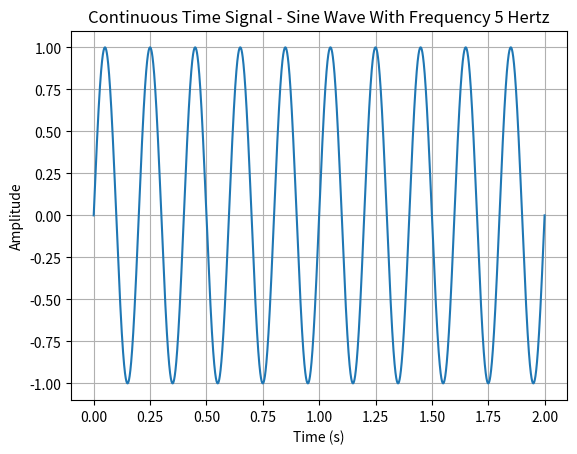
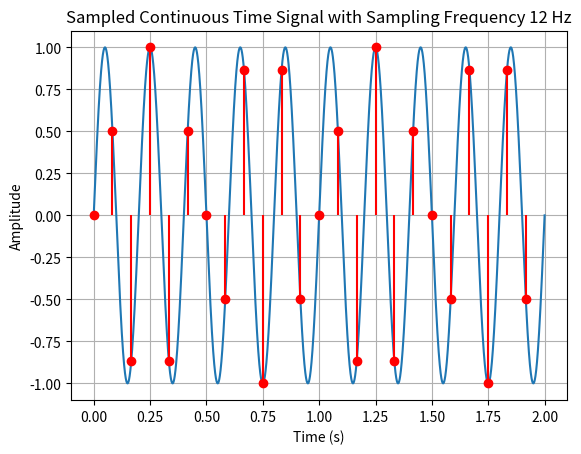
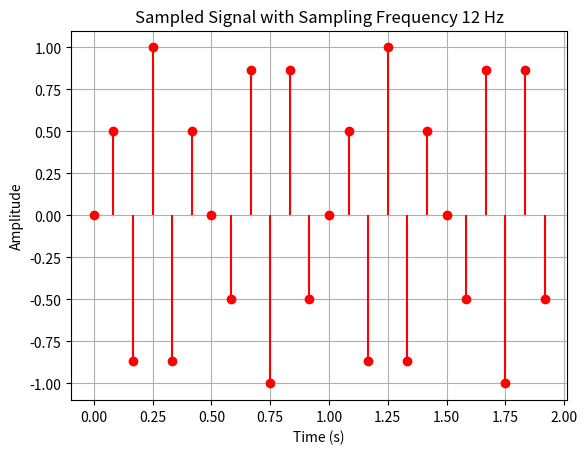
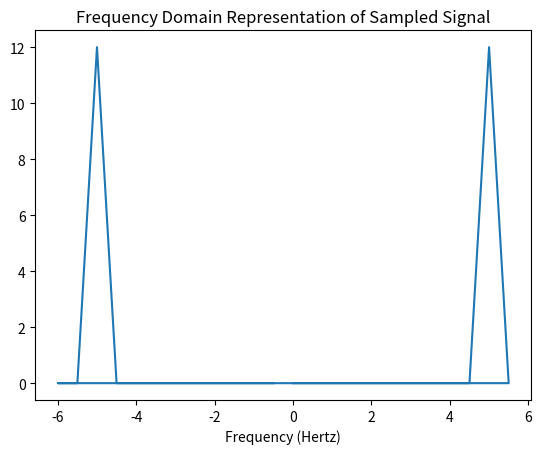

Generate these figures, in order, with matplotlib:
import numpy as np
import matplotlib.pyplot as plt
from scipy.fft import fft, fftfreq

#defining all parameters:
frequency = 5
sampling_frequency = 12

#1: CREATING THE CONTINUOUS TIME SIGNAL
#time vector from 0 to 2
def generate_signal(t_end, frequency, plot = False):
    """
    Generates a sine wave from t = 0 to t=t_end with frequency defined by the frequency parameter.
    If plot = True, plots the generated sine wave.
    Returns the time array t and the x(t) sinusoid.
    """
    t = np.linspace(0, t_end, 10000)
    x = np.sin(2 * np.pi * frequency * t)
    if plot == True:
        plt.plot(t, x)
        plt.title(f"Continuous Time Signal - Sine Wave With Frequency {frequency} Hertz")
        plt.xlabel("Time (s)")
        plt.ylabel("Amplitude")
        plt.grid(True)
        plt.show()
    return t, x

t_continuous, x_continuous = generate_signal(2, frequency, plot = True)
print(f"len(x_continuous) = {len(x_continuous)}")

#2: SAMPLING
#we know that to avoid aliasing, we should have fs > 2 * B
nyquist_shannon_threshold = 2 * frequency 
print(f"fs >= nyquist_shannon_threshold: {sampling_frequency >= nyquist_shannon_threshold}")

def sample_signal(x, t, fs, plot_one = False, plot_two = False):
    """
    Samples the continuous time signal x at a rate fs.
    t: the time interval of the sampled signal x
    Returns the time and amplitude arrays of the sampled signal
    If plot_one == True, plots the continuous signal along with the sampled points.
    If plot_two == True, plots the sampled points only.
    """
    Ts = 1/fs #defining the sampling period
    t_sampled = np.arange(t[0], t[-1], Ts) #the sampled time points
    x_sampled = np.interp(t_sampled, t, x) #using np.interp to sample

    if plot_one == True:
        plt.plot(t, x, label = "Continuous")
        #plt.scatter(t_sampled, x_sampled, label = "Sampled", color = "red")
        plt.stem(t_sampled, x_sampled, linefmt='r', markerfmt='ro', basefmt='None')
        plt.title(f"Sampled Continuous Time Signal with Sampling Frequency {fs} Hz")
        plt.xlabel("Time (s)")
        plt.ylabel("Amplitude")
        plt.grid(True)
        #plt.legend()
        plt.show()
    if plot_two == True:
        plt.stem(t_sampled, x_sampled, linefmt='r', markerfmt='ro', basefmt='None')
        plt.title(f"Sampled Signal with Sampling Frequency {fs} Hz")
        plt.xlabel("Time (s)")
        plt.ylabel("Amplitude")
        plt.grid(True)
        plt.show()
    return t_sampled, x_sampled

t_sampled, x_sampled = sample_signal(x_continuous, t_continuous, sampling_frequency, plot_one = True, plot_two = True)

#3: FOURIER TRANSFORM
#Applying the Fourier Transform to visualize the continuous and the sampled signal
#we need to compute the FFT of the signals

#TODO: not sure if this function is going to be useful
def continuous_fourier_transform():
    pass

#TODO: here there are some bugs with the plot (e.g. at freq = 5, sampling freq = 11)
def sampled_fourier_transform(x_sampled, sampling_freq, plot = False):
    """
    Returns the Fast Fourier Transform array (xf) and the corresponding __ values.
    If plot == True, plots the frequency domain plot.
    """
    n = len(x_sampled)
    print(n)
    yf = fft(x_sampled)
    print(yf)
    xf = fftfreq(n, 1 / sampling_freq)
    if plot == True:
        plt.plot(xf, np.abs(yf)) #we need to do np.abs on yf because its values are complex
        plt.title("Frequency Domain Representation of Sampled Signal")
        plt.xlabel("Frequency (Hertz)")
        plt.show()
    return yf, xf
#the representation of our signal in the frequency domain is
#1/Ts * the sum from n = -inf to inf of  X(f - n/Ts) 
#and this is why the representation of the sampled signal in the frequency domain is the fourier transform of the original function but duplicated and shifted over

yf, xf = sampled_fourier_transform(x_sampled, sampling_frequency, plot = True)


#RECONSTRUCTION
#We now reconstruct the original signal from the sampled signal.
#the signal can be recovered applying a filter --> in time domain this looks like the sinc function
